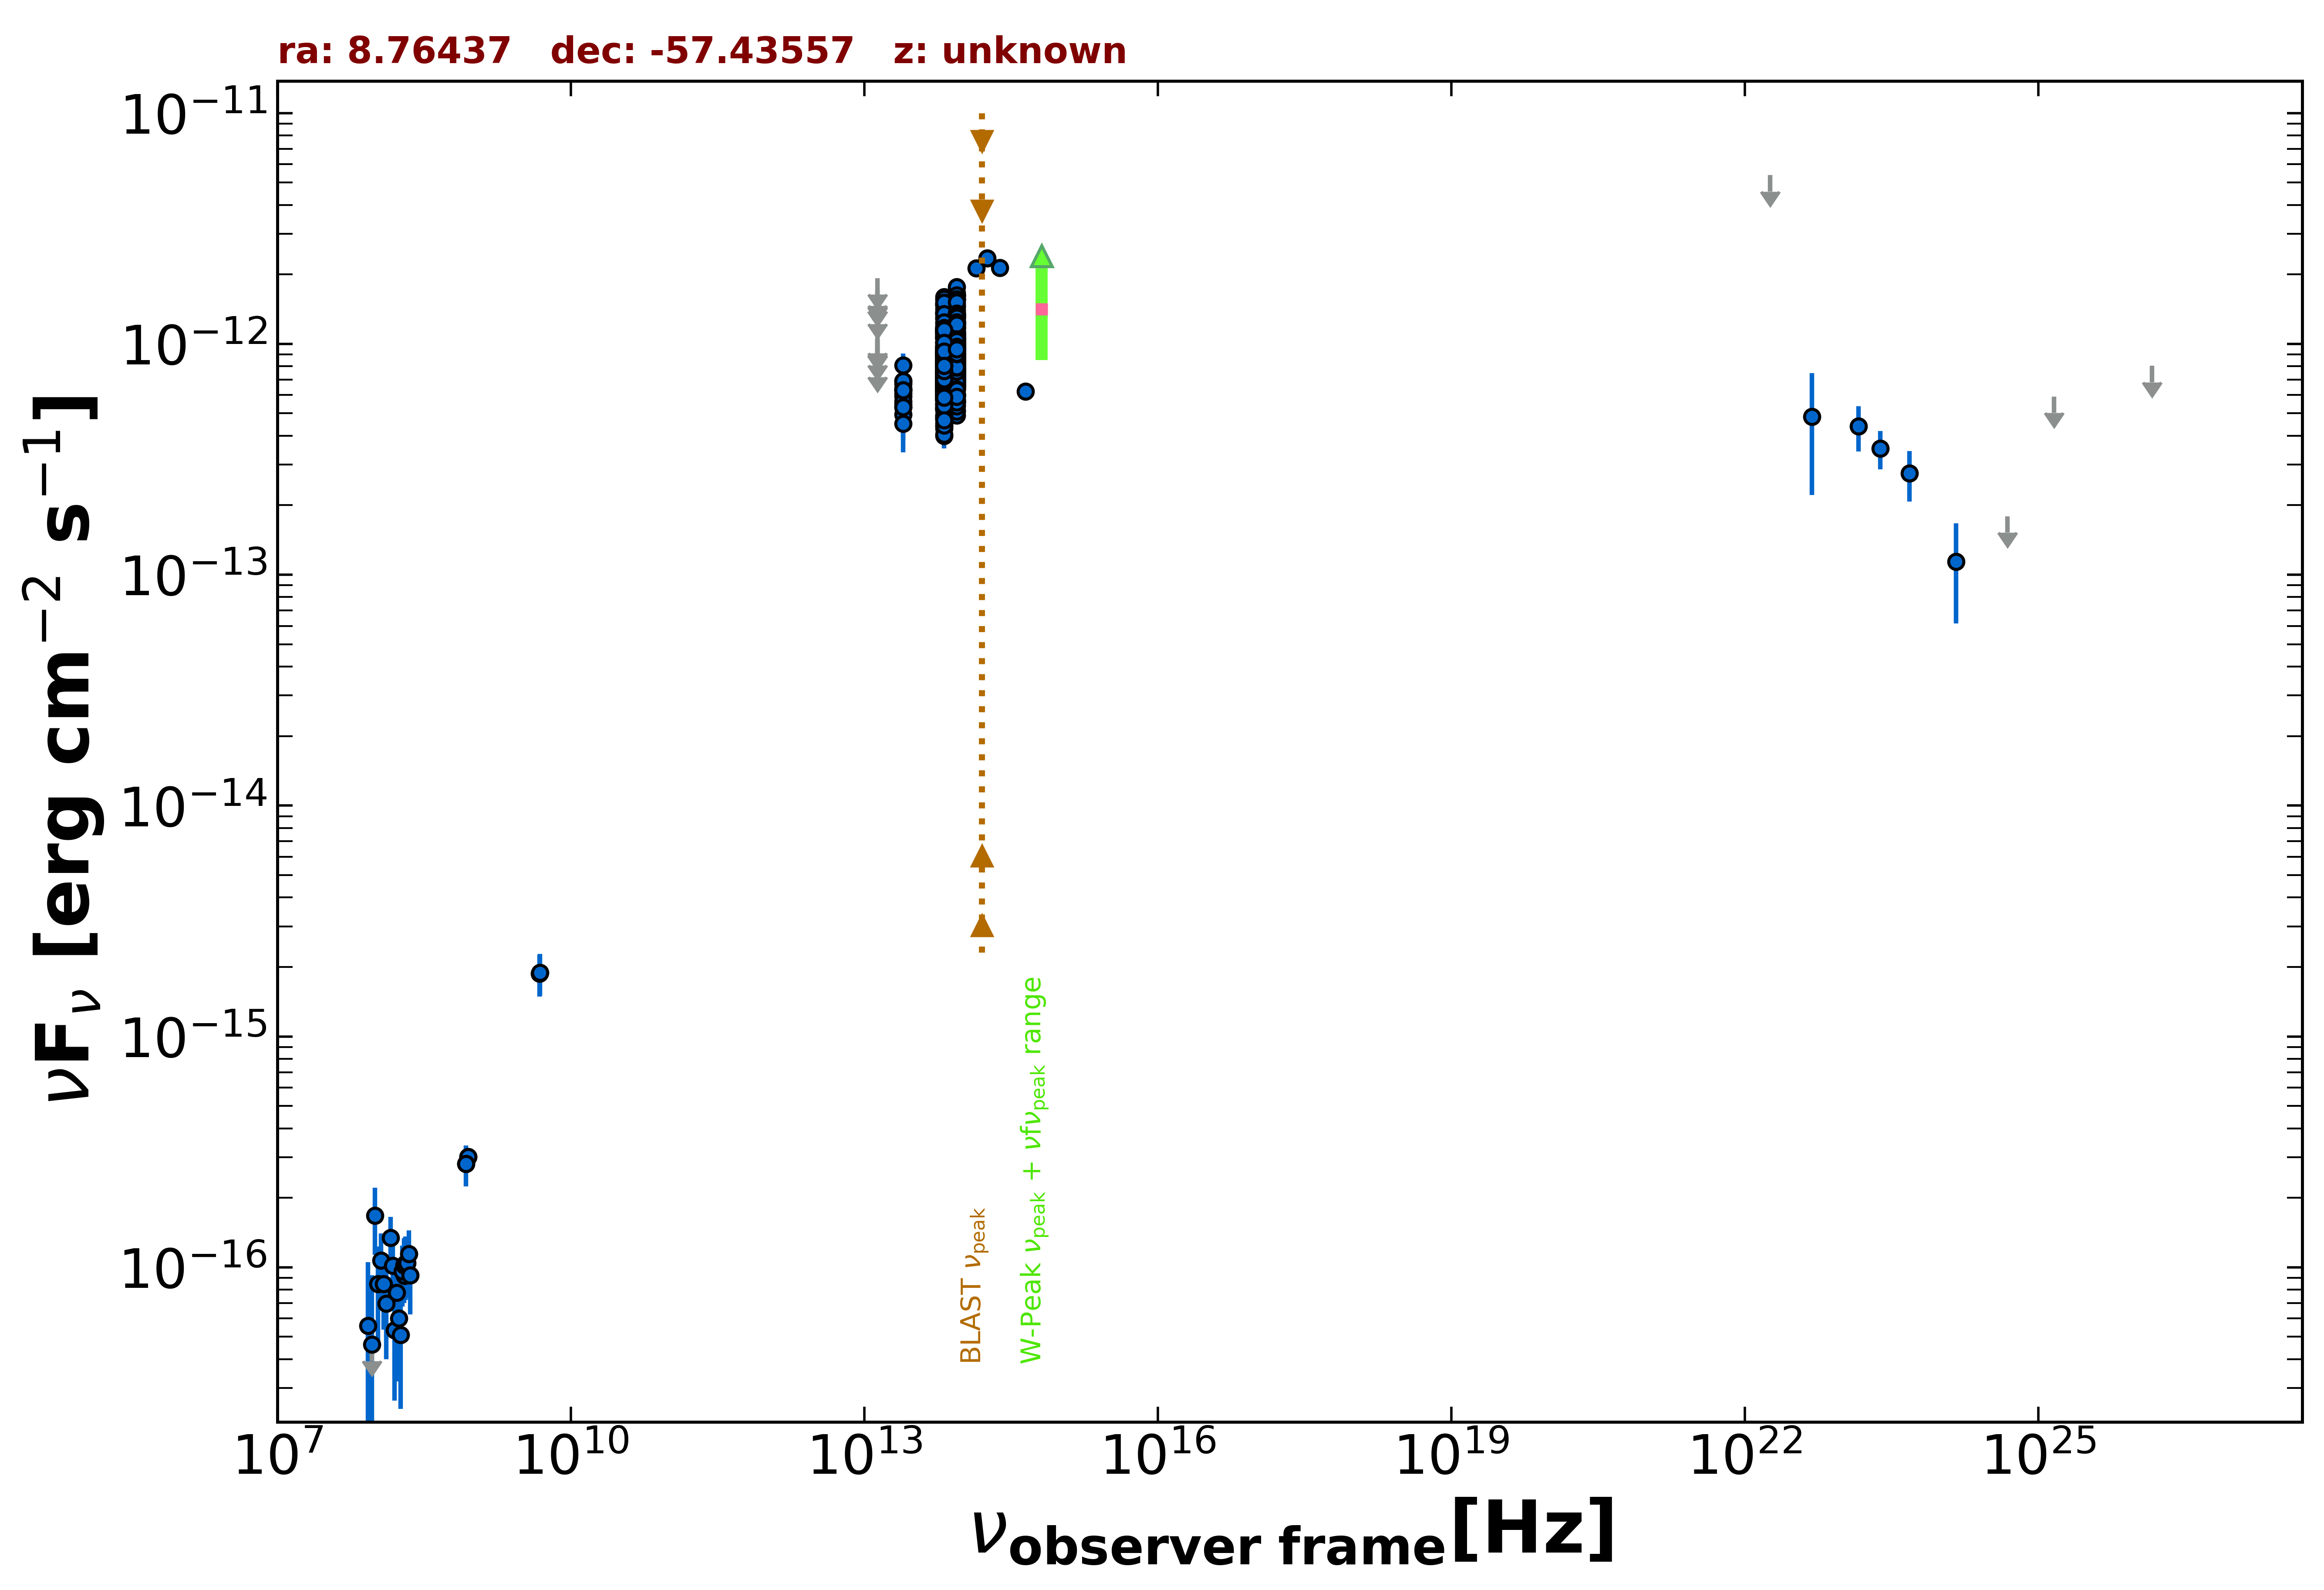

Values plotted in this chart, from the file beside it:
freq., flux, err_flux, MJD_start, MJD_end, flag, catalog, reference
8.870e+08, 3.016e-16, 2.660e-17, 55000, 55000, , RACS, Hale et al. 2021  PASA  38  e058
8.870e+08, 3.016e-16, 2.660e-17, 55000, 55000, , RACS, Hale et al. 2021  PASA  38  e058
8.430e+08, 2.807e-16, 1.180e-17, 55000, 55000, , SUMSS, Manch et al. 2003  MNRAS  342  1117
4.800e+09, 1.872e-15, 3.840e-16, 55000, 55000, , PMN, Griffith et al. 1993-1996  VizieR  VIII/…
1.389e+14, 2.131e-12, 1.370e-13, 55000, 55000, , 2MASS, Skrutskie et al. 2006  AJ  131  1163
1.804e+14, 2.347e-12, 1.535e-13, 55000, 55000, , 2MASS, Skrutskie et al. 2006  AJ  131  1163
2.427e+14, 2.138e-12, 1.205e-13, 55000, 55000, , 2MASS, Skrutskie et al. 2006  AJ  131  1163
8.817e+13, 8.473e-13, 3.100e-15, 55000, 55000, , UNWISE, Schlafly et al. 2019  ApJS  240  30
6.517e+13, 7.611e-13, 4.150e-15, 55000, 55000, , UNWISE, Schlafly et al. 2019  ApJS  240  30
8.817e+13, 9.113e-13, 2.100e-14, 55000, 55000, , WISE, Wright et al. 2010  AJ  140  1868
6.517e+13, 8.021e-13, 1.845e-14, 55000, 55000, , WISE, Wright et al. 2010  AJ  140  1868
2.498e+13, 6.114e-13, 3.605e-14, 55000, 55000, , WISE, Wright et al. 2010  AJ  140  1868
1.363e+13, 5.964e-13, 1.504e-13, 55000, 55000, , WISE, Wright et al. 2010  AJ  140  1868
8.817e+13, 1.064e-12, 4.050e-14, 56806, 56806, , NEOWISE, Mainzer et al. 2014  ApJ  792  30
6.517e+13, 9.859e-13, 7.805e-14, 56806, 56806, , NEOWISE, Mainzer et al. 2014  ApJ  792  30
8.817e+13, 1.049e-12, 4.000e-14, 56805, 56805, , NEOWISE, Mainzer et al. 2014  ApJ  792  30
6.517e+13, 8.430e-13, 3.960e-14, 56805, 56805, , NEOWISE, Mainzer et al. 2014  ApJ  792  30
8.817e+13, 1.042e-12, 3.950e-14, 56806, 56806, , NEOWISE, Mainzer et al. 2014  ApJ  792  30
6.517e+13, 9.075e-13, 4.265e-14, 56806, 56806, , NEOWISE, Mainzer et al. 2014  ApJ  792  30
8.817e+13, 1.011e-12, 3.525e-14, 56806, 56806, , NEOWISE, Mainzer et al. 2014  ApJ  792  30
6.517e+13, 8.178e-13, 4.900e-14, 56806, 56806, , NEOWISE, Mainzer et al. 2014  ApJ  792  30
8.817e+13, 9.992e-13, 3.885e-14, 56806, 56806, , NEOWISE, Mainzer et al. 2014  ApJ  792  30
6.517e+13, 1.057e-12, 5.150e-14, 56806, 56806, , NEOWISE, Mainzer et al. 2014  ApJ  792  30
8.817e+13, 1.024e-12, 3.690e-14, 56806, 56806, , NEOWISE, Mainzer et al. 2014  ApJ  792  30
6.517e+13, 1.015e-12, 4.570e-14, 56806, 56806, , NEOWISE, Mainzer et al. 2014  ApJ  792  30
8.817e+13, 1.034e-12, 3.350e-14, 56806, 56806, , NEOWISE, Mainzer et al. 2014  ApJ  792  30
6.517e+13, 8.619e-13, 5.005e-14, 56806, 56806, , NEOWISE, Mainzer et al. 2014  ApJ  792  30
8.817e+13, 1.133e-12, 4.050e-14, 56806, 56806, , NEOWISE, Mainzer et al. 2014  ApJ  792  30
6.517e+13, 9.042e-13, 4.835e-14, 56806, 56806, , NEOWISE, Mainzer et al. 2014  ApJ  792  30
8.817e+13, 1.008e-12, 3.315e-14, 56806, 56806, , NEOWISE, Mainzer et al. 2014  ApJ  792  30
6.517e+13, 8.860e-13, 5.060e-14, 56806, 56806, , NEOWISE, Mainzer et al. 2014  ApJ  792  30
8.817e+13, 1.039e-12, 4.040e-14, 56806, 56806, , NEOWISE, Mainzer et al. 2014  ApJ  792  30
6.517e+13, 8.771e-13, 4.365e-14, 56806, 56806, , NEOWISE, Mainzer et al. 2014  ApJ  792  30
8.817e+13, 1.014e-12, 3.730e-14, 56806, 56806, , NEOWISE, Mainzer et al. 2014  ApJ  792  30
6.517e+13, 9.450e-13, 4.965e-14, 56806, 56806, , NEOWISE, Mainzer et al. 2014  ApJ  792  30
8.817e+13, 1.045e-12, 3.950e-14, 56806, 56806, , NEOWISE, Mainzer et al. 2014  ApJ  792  30
6.517e+13, 8.975e-13, 4.055e-14, 56806, 56806, , NEOWISE, Mainzer et al. 2014  ApJ  792  30
8.817e+13, 1.005e-12, 3.775e-14, 56807, 56807, , NEOWISE, Mainzer et al. 2014  ApJ  792  30
6.517e+13, 9.008e-13, 4.315e-14, 56807, 56807, , NEOWISE, Mainzer et al. 2014  ApJ  792  30
8.817e+13, 1.061e-12, 3.450e-14, 56805, 56805, , NEOWISE, Mainzer et al. 2014  ApJ  792  30
6.517e+13, 9.635e-13, 4.945e-14, 56805, 56805, , NEOWISE, Mainzer et al. 2014  ApJ  792  30
8.817e+13, 1.068e-12, 3.850e-14, 56806, 56806, , NEOWISE, Mainzer et al. 2014  ApJ  792  30
6.517e+13, 8.975e-13, 4.630e-14, 56806, 56806, , NEOWISE, Mainzer et al. 2014  ApJ  792  30
8.817e+13, 1.048e-12, 3.700e-14, 56807, 56807, , NEOWISE, Mainzer et al. 2014  ApJ  792  30
6.517e+13, 8.595e-13, 4.595e-14, 56807, 56807, , NEOWISE, Mainzer et al. 2014  ApJ  792  30
8.817e+13, 7.503e-13, 3.250e-14, 57168, 57168, , NEOWISE, Mainzer et al. 2014  ApJ  792  30
6.517e+13, 6.884e-13, 5.330e-14, 57168, 57168, , NEOWISE, Mainzer et al. 2014  ApJ  792  30
8.817e+13, 7.735e-13, 3.635e-14, 57167, 57167, , NEOWISE, Mainzer et al. 2014  ApJ  792  30
6.517e+13, 6.593e-13, 4.500e-14, 57167, 57167, , NEOWISE, Mainzer et al. 2014  ApJ  792  30
8.817e+13, 7.893e-13, 3.565e-14, 57167, 57167, , NEOWISE, Mainzer et al. 2014  ApJ  792  30
6.517e+13, 6.599e-13, 4.625e-14, 57167, 57167, , NEOWISE, Mainzer et al. 2014  ApJ  792  30
8.817e+13, 8.575e-13, 4.585e-14, 57168, 57168, , NEOWISE, Mainzer et al. 2014  ApJ  792  30
6.517e+13, 6.672e-13, 4.800e-14, 57168, 57168, , NEOWISE, Mainzer et al. 2014  ApJ  792  30
8.817e+13, 9.079e-13, 3.845e-14, 56984, 56984, , NEOWISE, Mainzer et al. 2014  ApJ  792  30
6.517e+13, 7.249e-13, 4.610e-14, 56984, 56984, , NEOWISE, Mainzer et al. 2014  ApJ  792  30
8.817e+13, 8.767e-13, 3.555e-14, 56984, 56984, , NEOWISE, Mainzer et al. 2014  ApJ  792  30
6.517e+13, 7.796e-13, 4.815e-14, 56984, 56984, , NEOWISE, Mainzer et al. 2014  ApJ  792  30
8.817e+13, 9.534e-13, 3.780e-14, 56984, 56984, , NEOWISE, Mainzer et al. 2014  ApJ  792  30
6.517e+13, 8.643e-13, 4.460e-14, 56984, 56984, , NEOWISE, Mainzer et al. 2014  ApJ  792  30
8.817e+13, 8.544e-13, 3.940e-14, 56985, 56985, , NEOWISE, Mainzer et al. 2014  ApJ  792  30
... 770 more rows
